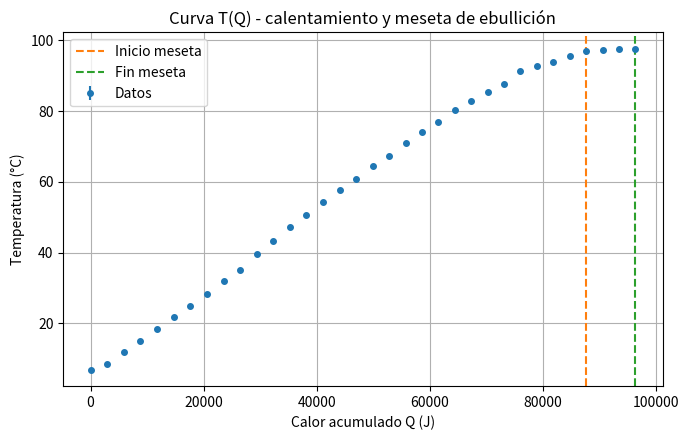

Reproduce this figure in Python.
import numpy as np
import matplotlib.pyplot as plt

# --- Datos experimentales (proporcionados) ---
tiempo_min = np.arange(34)  # 0..33
temperatura = np.array([6.9, 8.5, 11.9, 15, 18.5, 21.9, 25.0, 28.2, 32, 35,
                        39.5, 43.3, 47.2, 50.7, 54.4, 57.7, 60.9, 64.5,
                        67.4, 71.0, 74.2, 77.0, 80.4, 82.9, 85.5, 87.7,
                        91.3, 92.7, 94.0, 95.6, 96.9, 97.4, 97.5, 97.6])
voltaje = np.array([9.29, 9.18, 9.25, 9.23, 9.27, 9.25, 9.24, 9.25, 9.24, 9.28,
                    9.22, 9.21, 9.21, 9.20, 9.20, 9.19, 9.18, 9.18,
                    9.17, 9.14, 9.14, 9.13, 9.13, 9.12, 9.11, 9.10,
                    9.10, 9.14, 9.14, 9.13, 9.13, 9.13, 9.10, 9.10])
I = 5.3  # A constante

# --- Incertidumbres instrumentales ---
delta_T = 0.1  # °C
delta_V = 0.1  # V
delta_I = 0.01  # A

# --- Datos de masa ---
m_total = 200.6 / 1000  # kg (masa total del sistema si hace falta)
# Si mediste masa antes y después del intervalo de ebullición, introduce dm_evap en kg:
# ej: dm_evap = (m_before - m_after)
# La masa de agua evaporada durante la meseta NO quedo registrada en el laboratorio.
# Sin ese dato, L_v no puede calcularse: el script reporta unicamente lo que si se midio
# (el calor entregado durante la meseta) y deja el calculo de L_v pendiente.
# Para completarlo, asignar aqui la masa evaporada en kg y su incertidumbre.
dm_evap = None
dm_evap_unc = None

# --- Convertir tiempo ---
tiempo_s = tiempo_min * 60

# --- Calor acumulado Q(t) (integral) ---
Q_total = np.zeros(len(tiempo_s))
for i in range(1, len(tiempo_s)):
    dt = tiempo_s[i] - tiempo_s[i-1]
    V_avg = 0.5*(voltaje[i] + voltaje[i-1])
    Q_total[i] = Q_total[i-1] + V_avg * I * dt

# --- Detectar meseta de ebullición ---
# estrategia: buscar bloque contiguo cercano a la temperatura máxima (últimos puntos ~97-98 C)
T_max = np.max(temperatura)
# umbral: dentro de (T_max - 1.0) °C (ajustable)
umbral = T_max - 1.0
indices_plateau = np.where(temperatura >= umbral)[0]

# tomar el bloque contiguo final (por si hay puntos aislados)
if len(indices_plateau) == 0:
    raise RuntimeError("No se detectó meseta de ebullición con el umbral actual.")
# elegir el bloque final contiguo
blocks = np.split(indices_plateau, np.where(np.diff(indices_plateau) != 1)[0]+1)
block = blocks[-1]
start_idx, end_idx = block[0], block[-1]

# --- Delta Q durante la meseta (energía suministrada en la meseta) ---
delta_Q_vap = Q_total[end_idx] - Q_total[start_idx]

# --- Obtener/estimar dm_evap ---
L_v_teo = 2.256e6  # J/kg, valor tabulado del agua a 100 °C

print(f"Meseta detectada entre índices {start_idx} y {end_idx} "
      f"(t = {tiempo_min[start_idx]}-{tiempo_min[end_idx]} min).")
print(f"ΔQ durante la meseta = {delta_Q_vap:.1f} J")

if dm_evap is None:
    print()
    print("No se dispone de la masa de agua evaporada, de modo que L_v no puede calcularse.")
    print("Diagnostico: con el ΔQ medido, el valor tabulado L_v = 2.256e6 J/kg")
    print(f"corresponderia a una masa evaporada de {delta_Q_vap / L_v_teo * 1000:.1f} g.")
else:
    # --- Calor latente de vaporización ---
    L_v = delta_Q_vap / dm_evap  # J/kg

    # --- Propagación de errores ---
    # incertidumbre en Q: sumar contribuciones de cada intervalo dentro del bloque
    dQ2 = 0.0
    for i in range(start_idx+1, end_idx+1):
        dt = tiempo_s[i] - tiempo_s[i-1]
        # sensibilidad parcial: dQ/dV = I*dt ; dQ/dI = V_avg*dt
        dQ2 += (delta_V * I * dt)**2 + (delta_I * 0.5*(voltaje[i]+voltaje[i-1]) * dt)**2
    dQ = np.sqrt(dQ2)

    # incertidumbre total en L_v:
    # dL = L_v * sqrt( (dQ/delta_Q)^2 + (dm_unc/dm)^2 )
    dm = dm_evap
    dm_unc = dm_evap_unc if dm_evap_unc is not None else 0.0
    dL_v = abs(L_v) * np.sqrt( (dQ / delta_Q_vap)**2 + (dm_unc / dm)**2 )

    # imprimir resultados
    print(f"Δm_evap = {dm_evap:.4f} kg  (incertidumbre {dm_unc:.4f} kg)")
    print(f"Calor latente de vaporización estimado: L_v = {L_v:.1f} J/kg ± {dL_v:.1f} J/kg")

    # comparación con el valor tabulado
    err_rel = abs(L_v_teo - L_v) / L_v_teo * 100
    print(f"Valor tabulado: {L_v_teo:.1f} J/kg   ->   error relativo: {err_rel:.2f} %")

# --- Gráfica T(Q) y marca de la meseta ---
plt.figure(figsize=(7,4.5))
plt.errorbar(Q_total, temperatura, yerr=delta_T, fmt='o', markersize=4, label='Datos')
# marcar inicio y fin meseta
plt.axvline(Q_total[start_idx], color='C1', linestyle='--', label='Inicio meseta')
plt.axvline(Q_total[end_idx], color='C2', linestyle='--', label='Fin meseta')
plt.xlabel('Calor acumulado Q (J)')
plt.ylabel('Temperatura (°C)')
plt.title('Curva T(Q) - calentamiento y meseta de ebullición')
plt.legend()
plt.grid(True)
plt.tight_layout()
plt.savefig('curva_TQ_vaporizacion.png', dpi=300)
plt.show()
